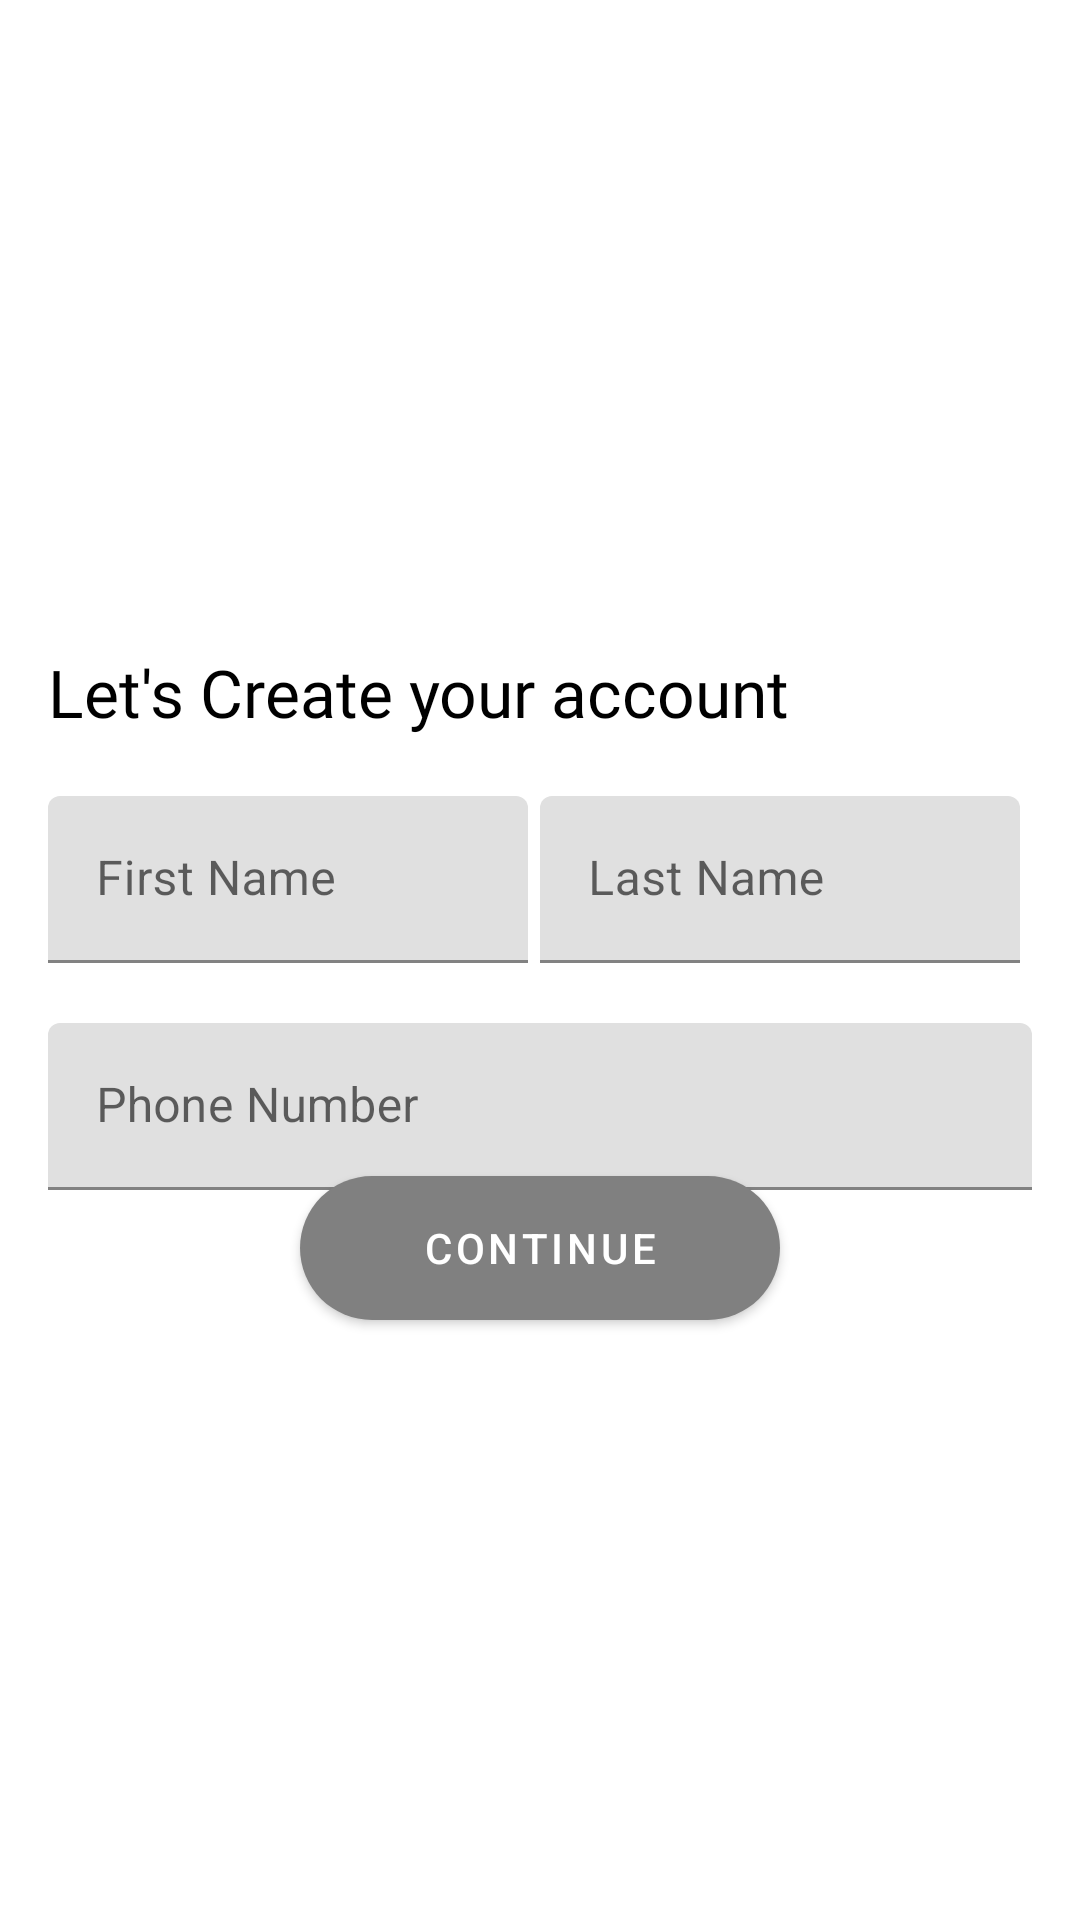

Write the Android layout XML for this screen, with the resource values it uses.
<!-- AndroidManifest.xml: application theme Theme.Car4 -->
<!-- res/layout/layout_register.xml -->
<?xml version="1.0" encoding="utf-8"?>
<RelativeLayout
    xmlns:android="http://schemas.android.com/apk/res/android"
    android:background="@android:color/white"
    android:layout_width="match_parent"
    android:layout_height="match_parent">

    <LinearLayout
        android:layout_width="match_parent"
        android:layout_height="wrap_content"
        android:orientation="vertical"
        android:layout_marginTop="200dp"
        android:padding="16dp"

        >
        <TextView
            android:layout_width="match_parent"
            android:layout_height="wrap_content"
            android:text="@string/register_text"
            android:textColor="@color/black"
            android:textAllCaps="false"
            android:textSize="22sp"
            android:fontFamily="@font/uber_move"
            />

        <LinearLayout
            android:layout_width="match_parent"
            android:layout_height="wrap_content"
            android:layout_marginTop="20dp"
            android:layout_marginBottom="20dp"
            android:orientation="horizontal"
            android:weightSum="2"

            android:baselineAligned="false">
            <com.google.android.material.textfield.TextInputLayout
                android:layout_width="0dp"
                android:layout_height="wrap_content"
                android:layout_weight="1"
                android:layout_marginEnd="4dp">
                <com.google.android.material.textfield.TextInputEditText
                    android:id="@+id/edt_first_name"
                    android:layout_width="match_parent"
                    android:layout_height="wrap_content"
                    android:hint="@string/first_name"/>


            </com.google.android.material.textfield.TextInputLayout>
            <com.google.android.material.textfield.TextInputLayout
                android:layout_width="0dp"
                android:layout_height="wrap_content"
                android:layout_weight="1"
                android:layout_marginEnd="4dp">
                <com.google.android.material.textfield.TextInputEditText
                    android:id="@+id/edt_last_name"
                    android:layout_width="match_parent"
                    android:layout_height="wrap_content"
                    android:hint="@string/last_name"/>


            </com.google.android.material.textfield.TextInputLayout>

        </LinearLayout>

        <com.google.android.material.textfield.TextInputLayout
            android:layout_width="match_parent"
            android:layout_height="wrap_content"
            android:layout_marginBottom="20dp"

            >
            <com.google.android.material.textfield.TextInputEditText
                android:id="@+id/edt_phone_number"
                android:layout_width="match_parent"
                android:layout_height="wrap_content"
                android:hint="@string/phone_number"/>


        </com.google.android.material.textfield.TextInputLayout>

    </LinearLayout>

    <Button
        android:id="@+id/btn_register"
        android:layout_width="match_parent"
        android:layout_height="wrap_content"
        android:layout_marginHorizontal="100dp"
        android:layout_marginBottom="200dp"
        android:layout_alignParentBottom="true"
        style="@style/Widget.MaterialComponents.Button"
        android:background="@drawable/button"
        android:text="@string/continue_text"
        android:textColor="@color/white"

        />
</RelativeLayout>
<!-- resources referenced by this layout -->
<resources>
  <color name="black">#FF000000</color>
  <color name="white">#FFFFFFFF</color>
  <!-- drawable button (drawable-v24) -->
  <?xml version="1.0" encoding="utf-8"?>
  <shape xmlns:android="http://schemas.android.com/apk/res/android"
  
  
      android:shape="rectangle">
      <corners android:radius="50sp"/>
      <solid android:color="@color/white"/>
  
  </shape>
  <string name="continue_text">Continue</string>
  <string name="first_name">First Name</string>
  <string name="last_name">Last Name</string>
  <string name="phone_number">Phone Number</string>
  <string name="register_text">"Let's Create your account"</string>
  <style name="Theme.Car4" parent="Theme.MaterialComponents.DayNight.NoActionBar">
          
          <item name="colorPrimary">@color/PrimaryGray</item>
          <item name="colorPrimaryVariant">@color/Primary</item>
          <item name="colorOnPrimary">@color/white</item>
  
          
          <item name="android:statusBarColor" tools:targetApi="l">?attr/colorPrimaryVariant</item>
          
          <item name="android:windowFullscreen">true</item>
  
      </style>
  <color name="PrimaryGray">#808080</color>
  <color name="Primary">#707070</color>
</resources>
